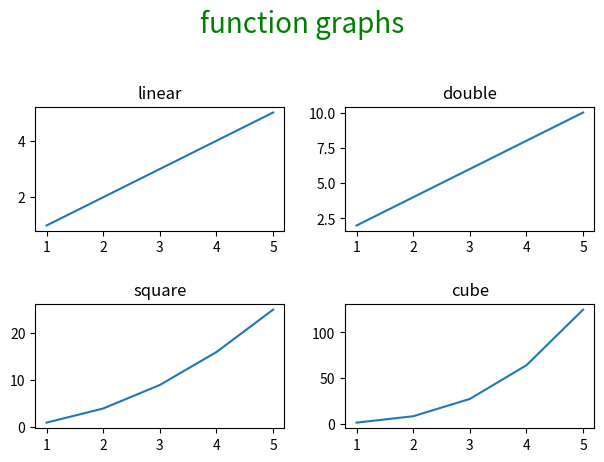

Write Python code to recreate this figure.
import numpy as np
import matplotlib.pyplot as plt
 
# create data
x=np.array([1, 2, 3, 4, 5])
 
# making subplots
fig, ax = plt.subplots(2, 2)

'''
# set data with subplots and plot
ax[0, 0].plot(x, x)
ax[0, 1].plot(x, x*2)
ax[1, 0].plot(x, x*x)
ax[1, 1].plot(x, x*x*x)
 
# set the title to subplots
ax[0, 0].set_title("Linear")
ax[0, 1].set_title("Double")
ax[1, 0].set_title("Square")
ax[1, 1].set_title("Cube")
 '''

title = ["linear","double","square","cube"]
y = [x, x*2, x*x, x*x*x]

for i in range(4):

    plt.subplot(2, 2, i+1)
     
    # plotting (x,y)
    plt.plot(x, y[i])
     
    # set the title to subplot
    #plt.gca().title.set_text(title[i])
    plt.gca().set_title(title[i])
 




#this is for main title..
fig.suptitle("function graphs",size=20,color='green')

#tight_layout must use before showng...
fig.tight_layout(pad=2)     #pad= for spacing around the graphs..
#fig.subplots_adjust()      this is used for individual adugestments..
plt.show()